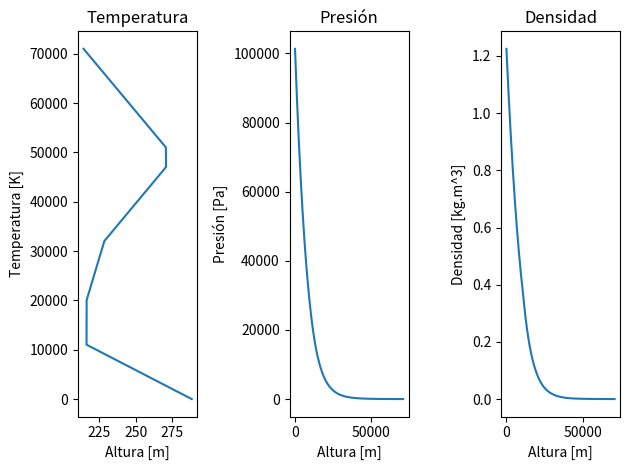

Generate this figure with matplotlib:
# Modelar la atmosfera: Temperatura, desidad, presion vs altura, viento
# [redacted]
import numpy as np
import matplotlib.pyplot as plt

i = 0
fin = 0
g0 = 9.81 #[m/s^2]
lam0 = -6.5*10**(-3)
R = 287
lamb2 = 1*10**(-3)
lamb3 = 2.8*10**(-3)
lamb5 = -2.8*10**(-3)
lamb6 = -2*10**(-3)

# Iniciales
T0 = 288.15
P0 = 101325
rho0 = 1.225
z11 = 11000
T11 = 216.65
P11 = 22614.20668668
rho11 =0.36363089
z20 = 20000
T20 = T11
P20 = 5466.4820
rho20 =0.08789969
z32 = 32000
T32 = 228.65
P32 = 865.975166
rho32 = 0.01319393
z47 = 47000
T47 = 270.6472
P47 = 110.53935
rho47 = 0.00142263
z51 = 51000
T51 = T47
P51 = 66.7077319
rho51 = 0.00085852161



# Vectores

z = np.array([0.0])
T = np.array([T0]) # [K]
P = np.array([P0]) # [Pa]
rho = np.array([rho0]) # [kg.m^3]

while fin == 0:
    z = np.append(z, z[i] + 1)
    i += 1

    if z[i] >= 0 and z[i] <= 11000:
        Temp = T0 + (z[i] * lam0)
        Pres = P0 * (1 + (z[i] * lam0) / T0) ** (-g0 / (R * lam0))
        Den = rho0 * (1 + (z[i] * lam0) / T0) ** ((-g0 / (R * lam0)) - 1)

    elif z[i] >= 11001 and z[i] <= 20000:
        Temp == Temp
        Pres = P11 * np.exp(-(g0 / (R * T11)) * (z[i] - z11))
        Den = rho11 * np.exp(-(g0 / (R * T11)) * (z[i] - z11))

    elif z[i] >= 20001 and z[i] <= 32000:
        Temp = T20 + (z[i]-z20)*lamb2
        Pres = P20 * ((T20 + (z[i]-z20)*lamb2)/T20) ** (-g0/(lamb2*R))
        Den = ((rho0*P20)/P0)*(((T20/T0)+(((z[i]-z20)*lamb2)/T0))**((-g0/(lamb2*R))-1))*((T0/T20)**(-g0/(lamb2*R)))

    elif z[i] >= 32001 and z[i] <= 47000:
        Temp = T32 + (z[i]-z32)*lamb3
        Pres = P32 * ((T32 + (z[i]-z32)*lamb3)/T32) ** (-g0/(lamb3*R))
        Den = ((rho0*P32)/P0)*(((T32/T0)+(((z[i]-z32)*lamb3)/T0))**((-g0/(lamb3*R))-1))*((T0/T32)**(-g0/(lamb3*R)))

    elif z[i] >= 47001 and z[i] <= 51000:
        Temp == Temp
        Pres = P47 * np.exp(-(g0 / (R * T47)) * (z[i] - z47))
        Den = rho47 * np.exp(-(g0 / (R * T47)) * (z[i] - z47))

    elif z[i] >= 51001 and z[i] <= 71000:
        Temp = T51 + (z[i]-z51)*lamb5
        Pres = P51 * ((T51 + (z[i]-z51)*lamb5)/T51) ** (-g0/(lamb5*R))
        Den = ((rho0*P51)/P0)*(((T51/T0)+(((z[i]-z51)*lamb5)/T0))**((-g0/(lamb5*R))-1))*((T0/T51)**(-g0/(lamb5*R)))

    elif z[i] > 71000:
        fin = 1

    T = np.append(T, Temp)
    P = np.append(P, Pres)
    rho = np.append(rho, Den)


fig = plt.figure()
fig.clf()
ax = fig.subplots(1,3)

ax[0].plot(T,z)
ax[0].set_xlabel('Altura [m]')
ax[0].set_ylabel('Temperatura [K]')
ax[0].set_title('Temperatura')

ax[1].plot(z,P)
ax[1].set_xlabel('Altura [m]')
ax[1].set_ylabel('Presión [Pa]')
ax[1].set_title('Presión')


ax[2].plot(z,rho)
ax[2].set_xlabel('Altura [m]')
ax[2].set_ylabel('Densidad [kg.m^3]')
ax[2].set_title('Densidad')

fig.tight_layout()
plt.show()